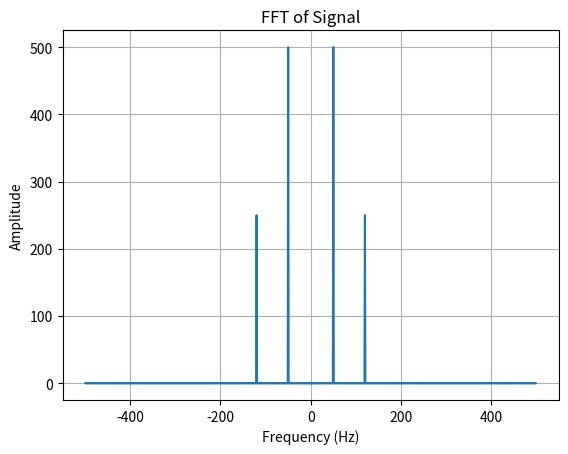

This figure's Python source:
#Example: FFT for Signal Analysis

import numpy as np
import matplotlib.pyplot as plt

# Sample signal
t = np.linspace(0, 1, 1000, endpoint=False)
signal = np.sin(2 * np.pi * 50 * t) + 0.5 * np.sin(2 * np.pi * 120 * t)

# Fourier transform
fft_result = np.fft.fft(signal)
fft_freq = np.fft.fftfreq(len(t), 1 / 1000)

# Plot the FFT result
plt.plot(fft_freq, np.abs(fft_result))
plt.title('FFT of Signal')
plt.xlabel('Frequency (Hz)')
plt.ylabel('Amplitude')
plt.grid()
plt.show()